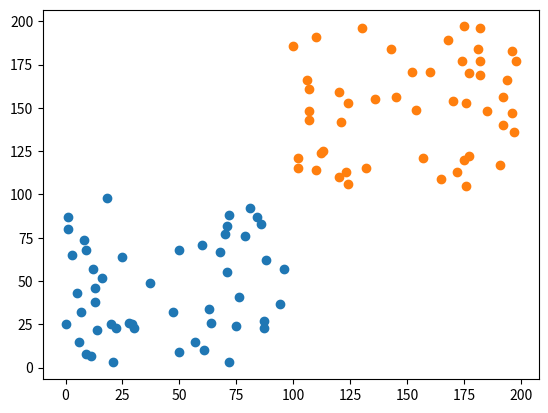

Python code for this plot: (Note: this script raises an exception after producing the figure.)
import numpy as np
import pandas as pd
import matplotlib.pyplot as plt

def generator_data():
    data = {
        'x': [],
        'y': []
    }
    np.random.seed(1)
    x1 = np.random.randint(0, 100, 50)
    y1 = np.random.randint(0, 100, 50)

    x2 = np.random.randint(100, 200, 50)
    y2 = np.random.randint(100, 200, 50)

    point_x = np.hstack((x1, x2))
    # print(len(point_x))
    point_y = np.hstack((y1, y2))

    for i in range(100):
        data['x'].append((point_x[i], point_y[i]))
        if(i < 50):
            data['y'].append(-1)
        else:
            data['y'].append(1)

    plt.scatter(x1, y1)
    plt.scatter(x2, y2)

    return data


class Perceptron(object):
    def load_data(self, data):
        self.data = data

    def init_args(self):
        data = self.data
        self.x = data['x']
        self.y = data['y']
        self.w = np.ones(2)
        self.b = 1
        self.lr = 0.1

    def update(self, x, y):
        self.w += self.lr * np.dot(y, x)
        self.b += self.lr * y
    
    def judge(self, x, y):
        w = self.w
        t = np.dot(w, x) + self.b
        # print('t', t)
        # print('错误样本', w, t)
        if t * y <= 0:
            return True
        return False

    def train(self):
        tran_len = len(self.x)
        wrong_sample = True
        wrong_sample_num = 0
        while wrong_sample:
            wrong_sample_num = 0
            for i in range(tran_len):
                if self.judge(self.x[i], self.y[i]):
                    self.update(self.x[i], self.y[i])
                    wrong_sample_num += 1
            if not wrong_sample_num:
                wrong_sample = False

        return self.w, self.b

            
    


def main():
    data = generator_data()
    p = Perceptron()
    p.load_data(data)
    p.train()


if __name__ == "__main__":
    main()
